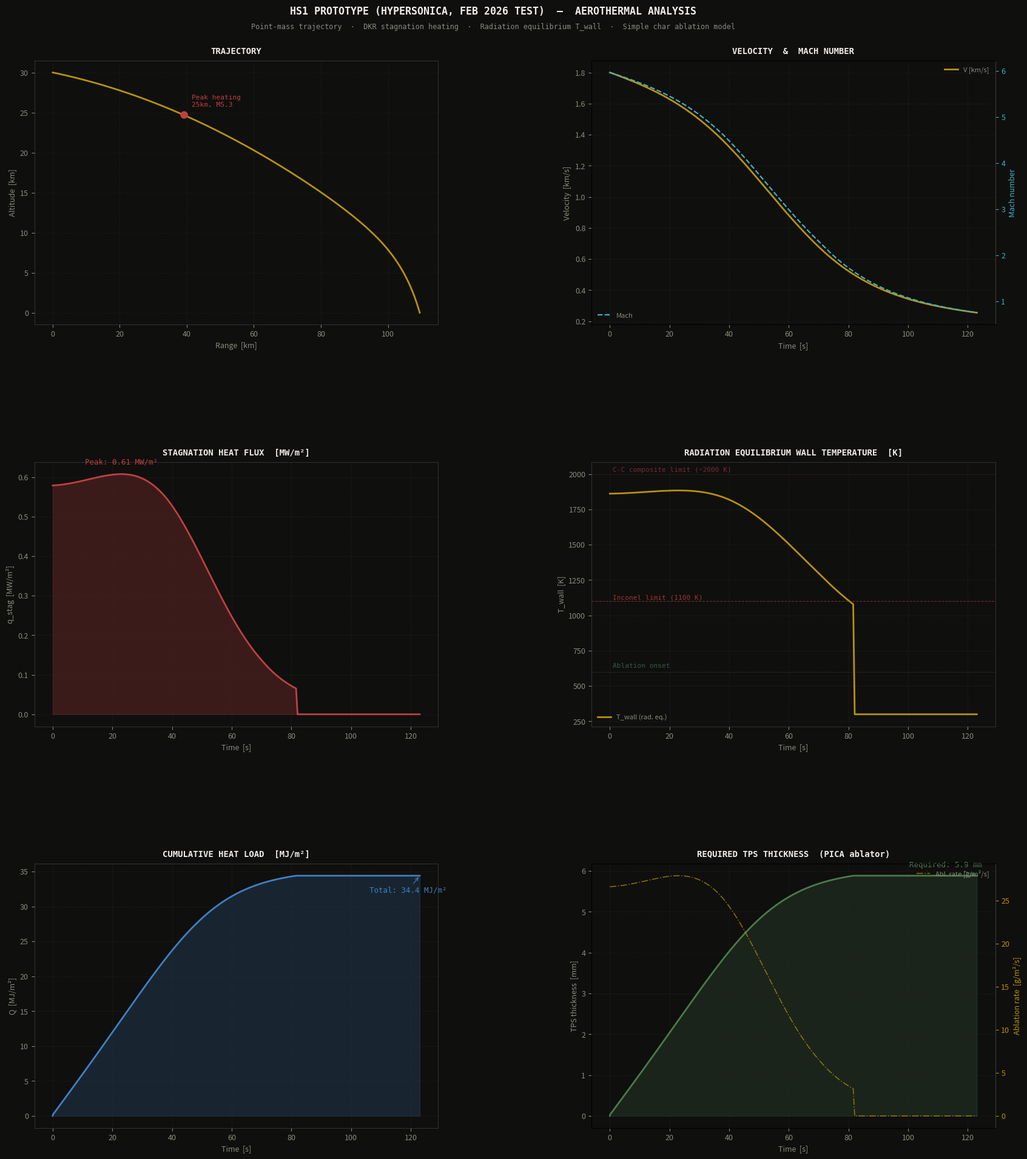
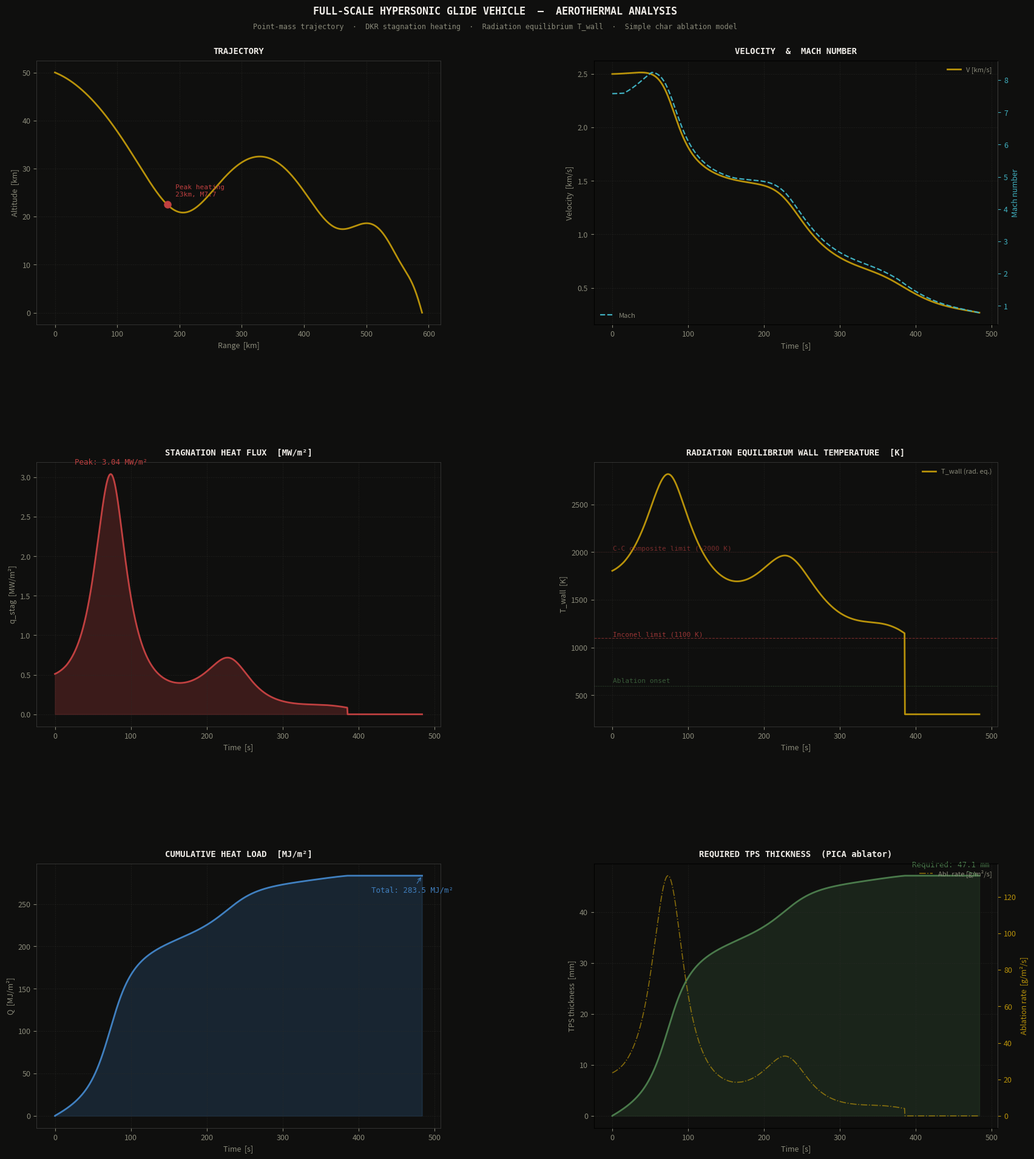

Reproduce these figures in Python, in order.
"""
aerodynamic heating and thermal protection system sizing simulator for hypersonic glide vehicles
"""

import numpy as np
import matplotlib
matplotlib.use('Agg')
import matplotlib.pyplot as plt
import matplotlib.gridspec as gridspec
from scipy.integrate import solve_ivp
import argparse, warnings
warnings.filterwarnings('ignore')

# physical constants
G0         = 9.80665    # m/s²    standard gravity
R_AIR      = 287.058    # J/kg/K  gas constant air
GAMMA      = 1.4        # —       specific heat ratio air
SIGMA_SB   = 5.6704e-8  # W/m²/K⁴ Stefan-Boltzmann
RHO_SL     = 1.225      # kg/m³   sea-level density (ISA)
RE         = 6.371e6    # m       Earth radius (for gravity variation)

# ablator properties (PICA-type, approximate)
H_ABLATION    = 2.0e7   # J/kg    effective heat of ablation (latent + pyrolysis)
CP_CHAR       = 1400.0  # J/kg/K  char specific heat
T_ABLATION    = 600.0   # K       onset of significant ablation
RHO_ABLATOR   = 270.0   # kg/m³   PICA density (~270 kg/m³)
EMISSIVITY    = 0.85    # —       surface emissivity (carbon-based TPS)

SCENARIOS = {
    'hs1': {
        'name':       'HS1 Prototype (Hypersonica, Feb 2026 test)',
        'mass_kg':    150.0,
        'S_ref_m2':   0.10,
        'CD':         0.40,
        'CL':         0.10,
        'R_nose_m':   0.05,
        'V0_ms':      1800.0,    # Mach 6 at ~15km
        'gamma0_deg': -5.0,
        'h0_m':       30000.0,
        'x0_m':       0.0,
        'L_body_m':   2.5,       # approximate body length
    },
    'full': {
        'name':       'Full-Scale Hypersonic Glide Vehicle',
        'mass_kg':    800.0,
        'S_ref_m2':   0.35,
        'CD':         0.28,
        'CL':         0.45,
        'R_nose_m':   0.025,
        'V0_ms':      2500.0,    # Mach 8+ at entry
        'gamma0_deg': -3.0,
        'h0_m':       50000.0,
        'x0_m':       0.0,
        'L_body_m':   4.0,
    }
}

# colour palette (consistent with sabre_precooler.py)
BG    = '#0f0f0e'
GOLD  = '#b8920a'
MOSS  = '#4a7a4b'
PAPER = '#f0ede8'
DIM   = '#8a8a7a'
RED   = '#c04040'
BLUE  = '#4080c0'
CYAN  = '#40b0c0'
GREY  = '#3a3a38'


def isa_atmosphere(h_m):
    """ISA atmosphere 0-80km, returns (T[K], p[Pa], rho[kg/m³], a[m/s])"""
    layers = [
        (0,      11000, -6.5e-3, 288.15, 101325.0),
        (11000,  20000,  0.0,    216.65,  22632.1),
        (20000,  32000,  1.0e-3, 216.65,   5474.89),
        (32000,  47000,  2.8e-3, 228.65,    868.019),
        (47000,  51000,  0.0,    270.65,    110.906),
        (51000,  71000, -2.8e-3, 270.65,     66.9389),
        (71000,  86000, -2.0e-3, 214.65,      3.95642),
        (86000, 120000,  0.0,    186.87,      0.3734),
    ]
    h = np.clip(h_m, 0, 119999)
    for (h0, h1, lr, T0, p0) in layers:
        if h <= h1:
            dh = h - h0
            T  = T0 + lr * dh
            if abs(lr) < 1e-12:
                p = p0 * np.exp(-G0 * dh / (R_AIR * T0))
            else:
                p = p0 * (T / T0) ** (-G0 / (lr * R_AIR))
            rho = p / (R_AIR * T)
            a   = np.sqrt(GAMMA * R_AIR * max(T, 100.0))
            return T, p, rho, a
    return 186.87, 0.374, 0.374 / (R_AIR * 186.87), np.sqrt(GAMMA * R_AIR * 186.87)


def gravity(h_m):
    """altitude-corrected gravitational acceleration [m/s²]"""
    return G0 * (RE / (RE + h_m)) ** 2


def mach_number(V_ms, h_m):
    """Mach number given velocity and altitude"""
    _, _, _, a = isa_atmosphere(h_m)
    return V_ms / max(a, 1.0)


def stagnation_heat_flux_DKR(V_ms, h_m, R_nose_m):
    """
    stagnation point heat flux, Detra-Kemp-Riddell (1957) approximation
    valid for laminar, subsonic-to-hypersonic flight
    q_s [W/m²] = (1.83e-4 / sqrt(R_n)) * sqrt(rho/rho_SL) * V^3
    """
    _, _, rho, _ = isa_atmosphere(h_m)
    if V_ms < 500 or R_nose_m <= 0:
        return 0.0
    # this 1.83e-4 constant already gives W/m² with V in m/s, Rn in m, rho in kg/m³
    # don't multiply by 1e4 here, that would wrongly assume the result is W/cm²
    q_Wm2 = 1.83e-4 / np.sqrt(R_nose_m) * np.sqrt(rho / RHO_SL) * (V_ms ** 3)
    return q_Wm2   # W/m²


def radiation_equilibrium_T(q_conv_Wm2):
    """
    wall temperature from radiation equilibrium (adiabatic surface)
    q_conv = sigma*eps*T_w^4  =>  T_w = (q_conv / (sigma*eps))^0.25
    """
    if q_conv_Wm2 <= 0:
        return 300.0
    return (q_conv_Wm2 / (SIGMA_SB * EMISSIVITY)) ** 0.25


def ablation_rate(q_net_Wm2, T_wall_K):
    """
    simple char ablation model
    m_dot [kg/(m²·s)] = q_net / (h_ablation + Cp_char * (T_wall - T_ref)), active above T_ablation
    """
    if T_wall_K < T_ABLATION or q_net_Wm2 <= 0:
        return 0.0
    dT   = max(T_wall_K - T_ABLATION, 0.0)
    h_eff = H_ABLATION + CP_CHAR * dT
    return q_net_Wm2 / max(h_eff, 1e4)


def heating_distribution(s_over_Rn, q_stag_Wm2):
    """
    heating distribution along the body, Lees (1956) similarity solution
    sphere-cone approximation, parameterised by s/R_n (arc length / nose radius)
    """
    if s_over_Rn <= 0:
        return q_stag_Wm2
    if s_over_Rn < 1.0:
        ratio = np.sqrt(np.sin(np.clip(s_over_Rn * np.pi / 2, 0, np.pi / 2)))  # nose cap, slow decrease
    else:
        ratio = 0.5 / np.sqrt(max(s_over_Rn, 0.5))  # conical body, faster decrease
    return q_stag_Wm2 * np.clip(ratio, 0.0, 1.0)


def equations_of_motion(t, state, sc):
    """
    2D point-mass equations of motion (no rotation, no bank, no wind)
    state: [V [m/s], gamma [rad], h [m], x [m]]
    dV/dt = -D/m - g*sin(gamma), d(gamma)/dt = (L/m - g*cos(gamma))/V, dh/dt = V*sin(gamma), dx/dt = V*cos(gamma)
    """
    V, gam, h, x = state
    h     = max(h, 0.0)
    V     = max(V, 10.0)
    T, p, rho, a = isa_atmosphere(h)
    M     = V / max(a, 1.0)
    g     = gravity(h)
    q_dyn = 0.5 * rho * V**2    # dynamic pressure [Pa]
    D     = q_dyn * sc['CD'] * sc['S_ref_m2']
    L     = q_dyn * sc['CL'] * sc['S_ref_m2']
    m     = sc['mass_kg']
    dV    = -D / m - g * np.sin(gam)
    dgam  = (L / m - g * np.cos(gam)) / V
    dh    = V * np.sin(gam)
    dx    = V * np.cos(gam)
    return [dV, dgam, dh, dx]


def integrate_trajectory(sc, dt_max=0.5):
    """integrates the trajectory and computes aerothermal quantities at each step"""
    V0    = sc['V0_ms']
    gam0  = np.radians(sc['gamma0_deg'])
    h0    = sc['h0_m']
    x0    = sc['x0_m']

    t_end = 600.0   # max integration time [s]

    def event_ground(t, y, sc): return y[2]         # h = 0
    def event_slow(t, y, sc):   return y[0] - 200.0  # V < 200 m/s
    event_ground.terminal = True;  event_ground.direction = -1
    event_slow.terminal   = True;  event_slow.direction   = -1

    sol = solve_ivp(
        equations_of_motion,
        [0, t_end],
        [V0, gam0, h0, x0],
        method='RK45',
        args=(sc,),
        events=[event_ground, event_slow],
        max_step=dt_max,
        rtol=1e-5, atol=1e-4,
        dense_output=False
    )

    t   = sol.t
    V   = sol.y[0]
    gam = sol.y[1]
    h   = np.maximum(sol.y[2], 0.0)
    x   = sol.y[3]

    n = len(t)
    T_atm  = np.zeros(n); rho    = np.zeros(n); M_arr  = np.zeros(n)
    q_stag = np.zeros(n); T_wall = np.zeros(n); m_dot_abl = np.zeros(n)
    q_dyn  = np.zeros(n)

    for i in range(n):
        Ti, pi, rhoi, ai = isa_atmosphere(h[i])
        T_atm[i] = Ti
        rho[i]   = rhoi
        M_arr[i] = V[i] / max(ai, 1.0)
        q_s      = stagnation_heat_flux_DKR(V[i], h[i], sc['R_nose_m'])
        q_stag[i] = q_s
        T_w      = radiation_equilibrium_T(q_s)
        T_wall[i] = T_w
        m_dot_abl[i] = ablation_rate(q_s, T_w)
        q_dyn[i] = 0.5 * rhoi * V[i]**2

    Q_total = np.cumsum(q_stag * np.gradient(t)) / 1e6  # MJ/m²

    m_abl_cum  = np.cumsum(m_dot_abl * np.gradient(t))  # kg/m²
    tps_thick  = m_abl_cum / RHO_ABLATOR * 1000          # mm

    return {
        't': t, 'V_ms': V, 'gamma_deg': np.degrees(gam),
        'h_km': h/1e3, 'x_km': x/1e3,
        'M': M_arr, 'T_atm_K': T_atm, 'rho': rho,
        'q_stag_MWm2': q_stag/1e6,
        'T_wall_K': T_wall,
        'm_dot_abl': m_dot_abl,
        'Q_total_MJm2': Q_total,
        'tps_thick_mm': tps_thick,
        'q_dyn_kPa': q_dyn/1e3,
    }


def style_ax(ax, title):
    ax.set_facecolor(BG)
    for sp in ax.spines.values():
        sp.set_color(GREY); sp.set_linewidth(0.6)
    ax.tick_params(colors=DIM, labelsize=9)
    ax.xaxis.label.set_color(DIM)
    ax.yaxis.label.set_color(DIM)
    ax.set_title(title, color=PAPER, fontsize=10, fontweight='bold',
                 pad=8, fontfamily='monospace')
    ax.grid(True, color='#2a2a28', linewidth=0.5, linestyle='--', alpha=0.6)


def plot_scenario(res, sc, output_path):
    """six-panel aerothermal mission plot"""
    t = res['t']
    fig = plt.figure(figsize=(18, 20), facecolor=BG)
    gs  = gridspec.GridSpec(3, 2, figure=fig,
                            hspace=0.52, wspace=0.38,
                            left=0.08, right=0.96,
                            top=0.93, bottom=0.05)

    fig.text(0.5, 0.975,
             sc['name'].upper() + '  —  AEROTHERMAL ANALYSIS',
             ha='center', va='top', color=PAPER,
             fontsize=12, fontweight='bold', fontfamily='monospace')
    fig.text(0.5, 0.961,
             'Point-mass trajectory  ·  DKR stagnation heating  ·  '
             'Radiation equilibrium T_wall  ·  Simple char ablation model',
             ha='center', va='top', color=DIM, fontsize=8.5,
             fontfamily='monospace')

    # panel 1: trajectory
    ax1 = fig.add_subplot(gs[0, 0])
    style_ax(ax1, 'TRAJECTORY')
    ax1.plot(res['x_km'], res['h_km'], color=GOLD, linewidth=2.0)
    ax1.set_xlabel('Range  [km]', fontsize=9)
    ax1.set_ylabel('Altitude  [km]', fontsize=9)
    idx_maxq = np.argmax(res['q_stag_MWm2'])
    ax1.plot(res['x_km'][idx_maxq], res['h_km'][idx_maxq],
             'o', color=RED, ms=8, zorder=5)
    ax1.annotate(f"Peak heating\n{res['h_km'][idx_maxq]:.0f}km, M{res['M'][idx_maxq]:.1f}",
                 xy=(res['x_km'][idx_maxq], res['h_km'][idx_maxq]),
                 xytext=(10, 10), textcoords='offset points',
                 color=RED, fontsize=8, fontfamily='monospace')

    # panel 2: velocity & Mach
    ax2 = fig.add_subplot(gs[0, 1])
    style_ax(ax2, 'VELOCITY  &  MACH NUMBER')
    ax2.plot(t, res['V_ms']/1000, color=GOLD, linewidth=2.0, label='V [km/s]')
    ax2r = ax2.twinx()
    ax2r.set_facecolor(BG)
    ax2r.plot(t, res['M'], color=CYAN, linewidth=1.6, linestyle='--', label='Mach')
    ax2r.tick_params(colors=CYAN, labelsize=9)
    ax2r.spines['right'].set_color(GREY)
    ax2r.set_ylabel('Mach number', fontsize=9, color=CYAN)
    ax2.set_xlabel('Time  [s]', fontsize=9)
    ax2.set_ylabel('Velocity  [km/s]', fontsize=9)
    ax2.legend(fontsize=8, framealpha=0, labelcolor=DIM, loc='upper right')
    ax2r.legend(fontsize=8, framealpha=0, labelcolor=DIM, loc='lower left')

    # panel 3: stagnation heat flux
    ax3 = fig.add_subplot(gs[1, 0])
    style_ax(ax3, 'STAGNATION HEAT FLUX  [MW/m²]')
    ax3.fill_between(t, res['q_stag_MWm2'], alpha=0.25, color=RED)
    ax3.plot(t, res['q_stag_MWm2'], color=RED, linewidth=2.0)
    peak_q = res['q_stag_MWm2'].max()
    ax3.annotate(f'Peak: {peak_q:.2f} MW/m²',
                 xy=(t[idx_maxq], peak_q),
                 xytext=(0, 12), textcoords='offset points',
                 color=RED, fontsize=9, fontfamily='monospace', ha='center')
    ax3.set_xlabel('Time  [s]', fontsize=9)
    ax3.set_ylabel('q_stag  [MW/m²]', fontsize=9)

    # panel 4: wall temperature
    ax4 = fig.add_subplot(gs[1, 1])
    style_ax(ax4, 'RADIATION EQUILIBRIUM WALL TEMPERATURE  [K]')
    ax4.plot(t, res['T_wall_K'], color=GOLD, linewidth=2.0, label='T_wall (rad. eq.)')
    ax4.axhline(1100, color=RED, linewidth=0.8, linestyle='--', alpha=0.6)
    ax4.text(t[0]+1, 1115, 'Inconel limit (1100 K)', color=RED,
             fontsize=8, fontfamily='monospace', alpha=0.8)
    ax4.axhline(2000, color=RED, linewidth=0.5, linestyle=':', alpha=0.4)
    ax4.text(t[0]+1, 2015, 'C-C composite limit (~2000 K)', color=RED,
             fontsize=8, fontfamily='monospace', alpha=0.6)
    ax4.axhline(T_ABLATION, color=MOSS, linewidth=0.8, linestyle=':', alpha=0.6)
    ax4.text(t[0]+1, T_ABLATION+30, 'Ablation onset', color=MOSS,
             fontsize=8, fontfamily='monospace', alpha=0.7)
    ax4.set_xlabel('Time  [s]', fontsize=9)
    ax4.set_ylabel('T_wall  [K]', fontsize=9)
    ax4.legend(fontsize=8, framealpha=0, labelcolor=DIM)

    # panel 5: cumulative heat load
    ax5 = fig.add_subplot(gs[2, 0])
    style_ax(ax5, 'CUMULATIVE HEAT LOAD  [MJ/m²]')
    ax5.fill_between(t, res['Q_total_MJm2'], alpha=0.2, color=BLUE)
    ax5.plot(t, res['Q_total_MJm2'], color=BLUE, linewidth=2.0)
    total_Q = res['Q_total_MJm2'][-1]
    ax5.annotate(f'Total: {total_Q:.1f} MJ/m²',
                 xy=(t[-1], total_Q),
                 xytext=(-60, -20), textcoords='offset points',
                 color=BLUE, fontsize=9, fontfamily='monospace',
                 arrowprops=dict(arrowstyle='->', color=BLUE, lw=0.8))
    ax5.set_xlabel('Time  [s]', fontsize=9)
    ax5.set_ylabel('Q  [MJ/m²]', fontsize=9)

    # panel 6: TPS thickness required
    ax6 = fig.add_subplot(gs[2, 1])
    style_ax(ax6, 'REQUIRED TPS THICKNESS  (PICA ablator)')
    ax6.fill_between(t, res['tps_thick_mm'], alpha=0.2, color=MOSS)
    ax6.plot(t, res['tps_thick_mm'], color=MOSS, linewidth=2.0)
    final_tps = res['tps_thick_mm'][-1]
    ax6.annotate(f'Required: {final_tps:.1f} mm',
                 xy=(t[-1], final_tps),
                 xytext=(-80, 10), textcoords='offset points',
                 color=MOSS, fontsize=9, fontfamily='monospace',
                 arrowprops=dict(arrowstyle='->', color=MOSS, lw=0.8))
    ax6r = ax6.twinx()
    ax6r.set_facecolor(BG)
    ax6r.plot(t, res['m_dot_abl'] * 1000, color=GOLD, linewidth=1.2,
              linestyle='-.', alpha=0.7, label='Abl. rate [g/m²/s]')
    ax6r.tick_params(colors=GOLD, labelsize=9)
    ax6r.spines['right'].set_color(GREY)
    ax6r.set_ylabel('Ablation rate  [g/m²/s]', fontsize=9, color=GOLD)
    ax6.set_xlabel('Time  [s]', fontsize=9)
    ax6.set_ylabel('TPS thickness  [mm]', fontsize=9)
    ax6r.legend(fontsize=8, framealpha=0, labelcolor=DIM)

    plt.savefig(output_path, dpi=150, bbox_inches='tight',
                facecolor=BG, edgecolor='none')
    plt.close()
    print(f"  Plot saved: {output_path}")


def print_summary(res, sc):
    """formatted engineering summary table"""
    peak_q   = res['q_stag_MWm2'].max()
    peak_T   = res['T_wall_K'].max()
    total_Q  = res['Q_total_MJm2'][-1]
    tps_req  = res['tps_thick_mm'][-1]
    range_km = res['x_km'][-1]
    t_flight = res['t'][-1]
    peak_M   = res['M'].max()
    peak_q_dyn = res['q_dyn_kPa'].max()

    print()
    print("=" * 66)
    print(f"  {sc['name']}")
    print("=" * 66)
    print(f"  Entry conditions:")
    print(f"    Velocity          :  {sc['V0_ms']:.0f} m/s "
          f"  (Mach {sc['V0_ms']/np.sqrt(GAMMA*R_AIR*216.65):.1f} at entry alt)")
    print(f"    Altitude          :  {sc['h0_m']/1000:.1f} km")
    print(f"    Flight path angle :  {sc['gamma0_deg']:.1f}°")
    print(f"    Nose radius       :  {sc['R_nose_m']*1000:.0f} mm")
    print("-" * 66)
    print(f"  Trajectory results:")
    print(f"    Flight time       :  {t_flight:.1f} s")
    print(f"    Range achieved    :  {range_km:.1f} km")
    print(f"    Peak Mach         :  {peak_M:.2f}")
    print(f"    Peak dynamic pres :  {peak_q_dyn:.1f} kPa")
    print("-" * 66)
    print(f"  Aerothermal results:")
    print(f"    Peak heat flux    :  {peak_q:.3f} MW/m²  ({peak_q*100:.0f} W/cm²)")
    print(f"    Peak wall temp    :  {peak_T:.0f} K  ({peak_T-273.15:.0f} °C)")
    print(f"    Total heat load   :  {total_Q:.1f} MJ/m²")
    print(f"    Required TPS      :  {tps_req:.1f} mm  (PICA, rho={RHO_ABLATOR} kg/m³)")
    tps_mass = tps_req/1000 * RHO_ABLATOR * sc['S_ref_m2']
    print(f"    TPS mass estimate :  {tps_mass:.1f} kg  "
          f"({tps_mass/sc['mass_kg']*100:.1f}% of vehicle mass)")
    print("=" * 66)
    print()


def plot_heating_distribution(sc, output_path):
    """stagnation heating distribution along body at peak heating condition"""
    V_peak   = sc['V0_ms'] * 0.9   # approximate peak heating velocity
    h_peak   = max(sc['h0_m'] - 15000, 10000)
    q_stag   = stagnation_heat_flux_DKR(V_peak, h_peak, sc['R_nose_m'])
    L_body   = sc['L_body_m']
    R_n      = sc['R_nose_m']

    s_vals = np.linspace(0, L_body, 200)
    q_dist = np.array([heating_distribution(s/R_n, q_stag) for s in s_vals])
    T_dist = np.array([radiation_equilibrium_T(q) for q in q_dist])

    return s_vals, q_dist/1e6, T_dist   # MW/m², K


if __name__ == '__main__':
    parser = argparse.ArgumentParser(
        description='Hypersonic Glide Vehicle Aerothermal Calculator')
    parser.add_argument('--hs1',   action='store_true',
                        help='HS1 prototype scenario only')
    parser.add_argument('--full',  action='store_true',
                        help='Full-scale glide vehicle scenario only')
    parser.add_argument('--point', action='store_true',
                        help='Print single-point stagnation heating tables')
    args = parser.parse_args()

    run_hs1  = args.hs1  or not any([args.hs1, args.full, args.point])
    run_full = args.full or not any([args.hs1, args.full, args.point])

    if args.point:
        print("\nStagnation heating at key conditions (DKR correlation):")
        print(f"{'Mach':>6}  {'Alt[km]':>8}  {'V[m/s]':>8}  "
              f"{'Rn=25mm':>12}  {'Rn=50mm':>12}  {'Rn=100mm':>12}")
        print("-" * 70)
        for M_val, alt_km in [(3,15),(4,20),(5,25),(6,28),(7,30),(8,35)]:
            _, _, _, a = isa_atmosphere(alt_km*1e3)
            V = M_val * a
            q25  = stagnation_heat_flux_DKR(V, alt_km*1e3, 0.025)/1e6
            q50  = stagnation_heat_flux_DKR(V, alt_km*1e3, 0.050)/1e6
            q100 = stagnation_heat_flux_DKR(V, alt_km*1e3, 0.100)/1e6
            print(f"  M{M_val}  {alt_km:>8.0f}  {V:>8.0f}  "
                  f"{q25:>11.2f}M  {q50:>11.2f}M  {q100:>11.2f}M  [MW/m²]")
        print()
    else:
        scenarios_to_run = []
        if run_hs1:  scenarios_to_run.append(('hs1',  SCENARIOS['hs1']))
        if run_full: scenarios_to_run.append(('full', SCENARIOS['full']))

        for key, sc in scenarios_to_run:
            tag = 'hs1' if key == 'hs1' else 'fullscale'
            print(f"\nComputing {sc['name']}...")
            res = integrate_trajectory(sc, dt_max=0.5)
            print_summary(res, sc)
            out_path = f'{tag}_trajectory.png'
            plot_scenario(res, sc, out_path)
